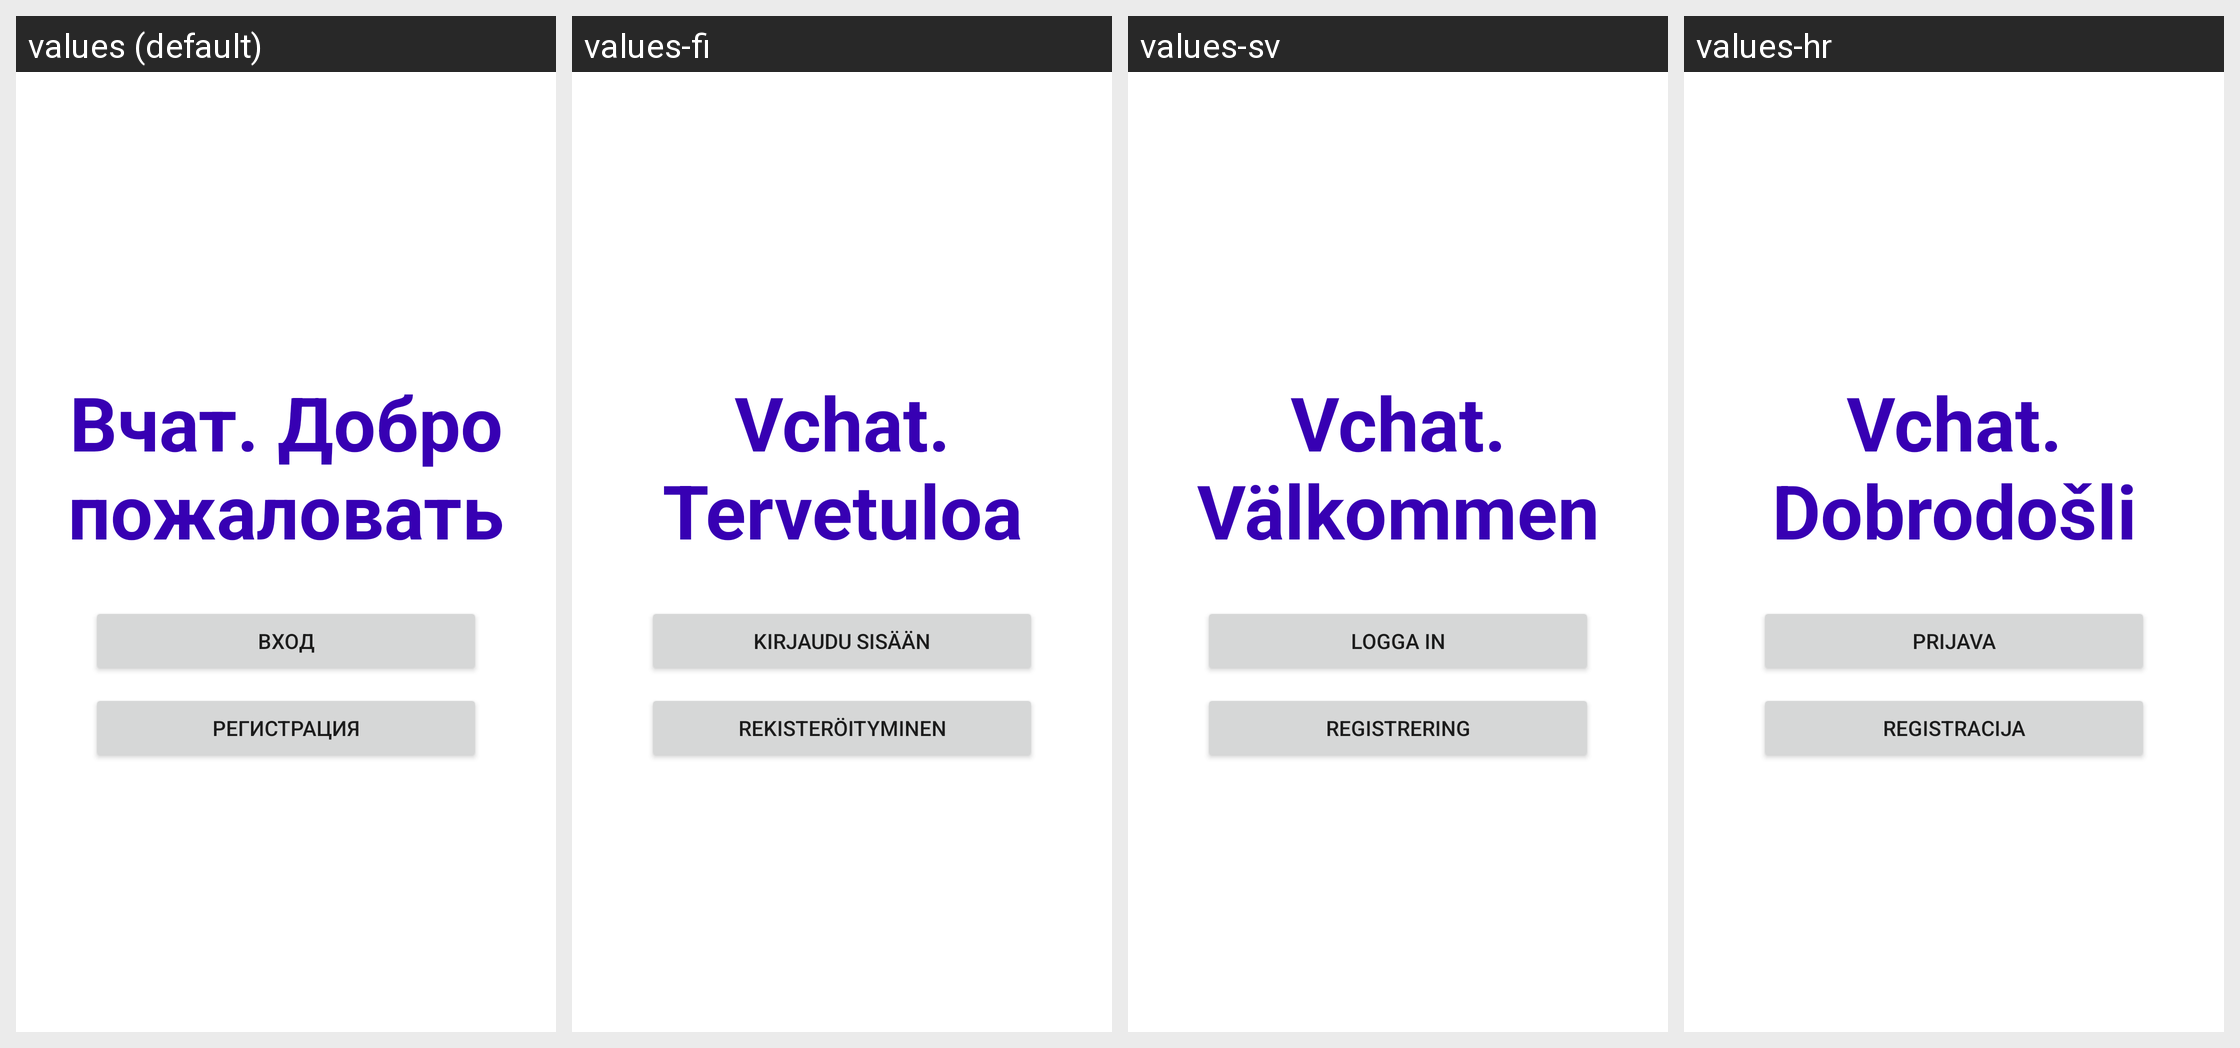

The Android screen above is rendered under several locales of the same app. Produce the string resources it draws, with the default and per-locale values.
Android screen res/layout/first_activity.xml rendered under 4 locales, left to right: values (default), values-fi, values-sv, values-hr. Device: Nexus 5 (rendered at 1080×1920; each locale shown at half size, 540×960, under a caption strip naming it); theme Theme.VchatMessenger.
Other locales in the repository, not shown: values-cs, values-de, values-en, values-es, values-fr, values-hu, values-nl, values-ro, values-sk, values-sr.
Strings drawn on this screen, with the default value and each locale's value (text and hints the layout hard-codes, and strings that could not be matched under every locale, appear in the picture but are not listed):

welcome_text
  values: Вчат. Добро пожаловать
  values-fi: Vchat. Tervetuloa
  values-sv: Vchat. Välkommen
  values-hr: Vchat. Dobrodošli

login_text
  values: Вход
  values-fi: Kirjaudu sisään
  values-sv: Logga in
  values-hr: Prijava

registration_text
  values: Регистрация
  values-fi: Rekisteröityminen
  values-sv: Registrering
  values-hr: Registracija
